Run: headless pygame with SDL's dummy video driver; simulated clock (each Clock.tick advances the game by its frame time, no real sleeping); random seed 0; keys injected as events and as key.get_pressed() state; no mouse input.
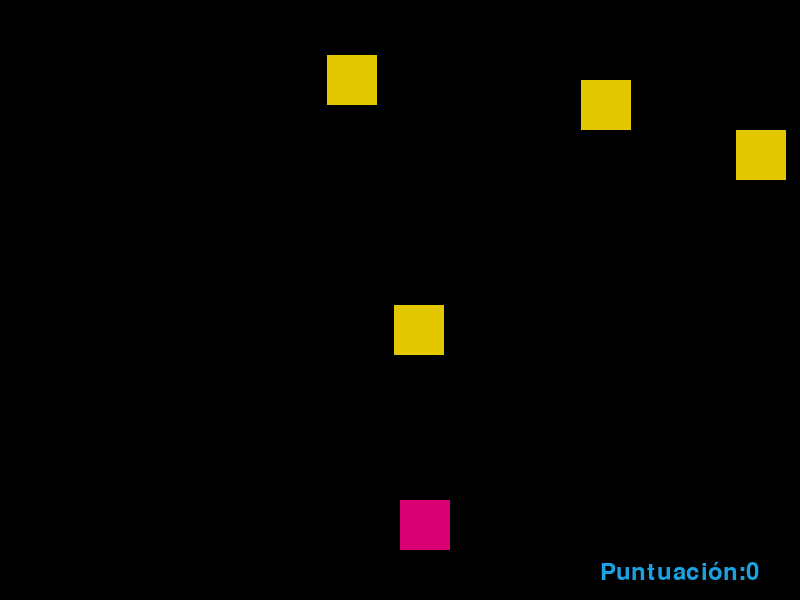
Frame 1 of 4 · flips 1–60 · no input
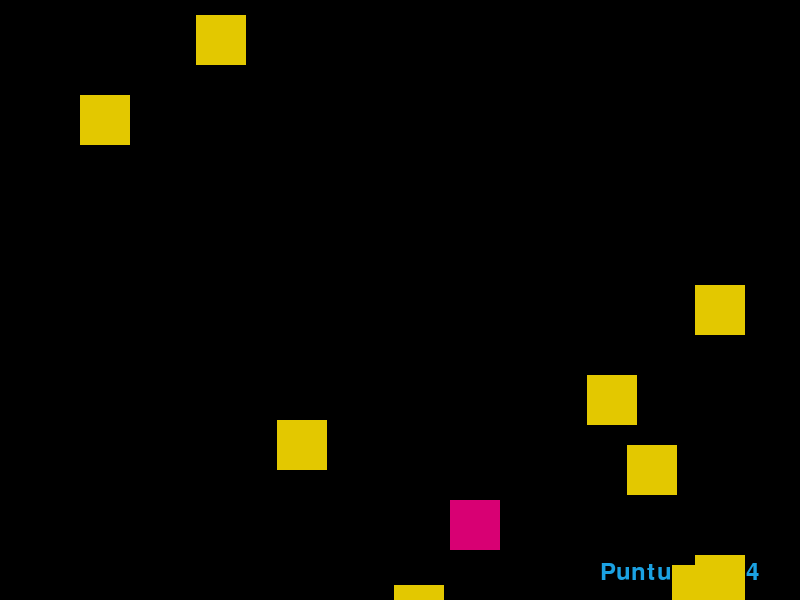
Frame 2 of 4 · flips 61–180 · tapped SPACE, RETURN · held RIGHT (→), D
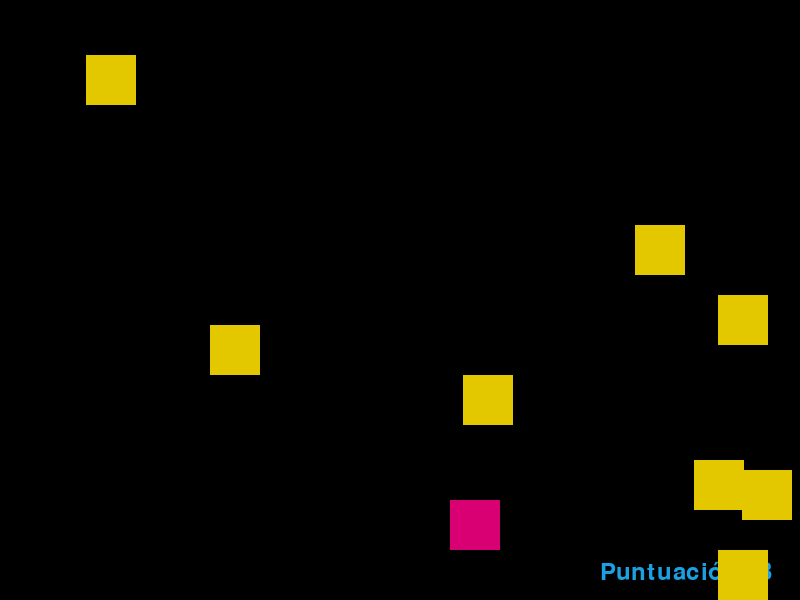
Frame 3 of 4 · flips 181–300 · held DOWN (↓), S
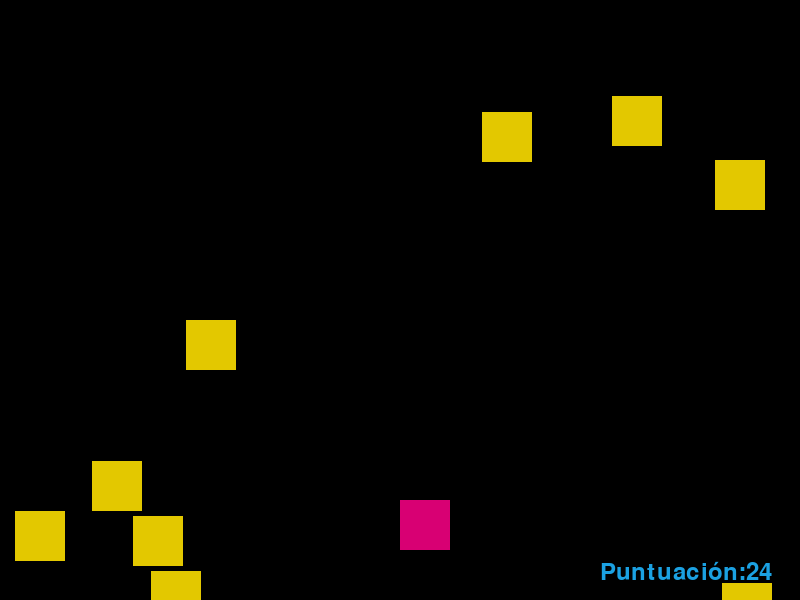
Frame 4 of 4 · flips 301–420 · held LEFT (←), A, UP (↑), W

The pygame program that drew these frames:

# Código de un juego en el que una figura debe esquivar a otras figuras que caen de la parte superior de la pantalla
# Se va incrementando de nivel a medida de los cuadros caen con una velocidad mayor
# Usando un tutorial en youtube 

import sys
import random
import pygame
#pygame = crea un ciclo que no se cierra hasta que el juego se marca como game over 

pygame.init()

#inicializamos las variables para e tamaño de la pantalla con el juego 
#asi es mas facil cambiar el tamaño de la altura y el ancho

altura=600
ancho=800

#inicializar variables para hacer que el codigo sea entendible

pos_tam=50
pos_fig=[ancho/2,altura-2*pos_tam]

#cuadrados enemigos 
rect_arriba_tam=50
rect_arriba_pos=[random.randint(0,ancho-rect_arriba_tam),0] #cero es desde arriba, no se va ver hasta que empiece, y random para que sea desde cualquier lugar
velocidad=10
lista_enemies=[rect_arriba_pos]

azul=(27,161,226)
negro=(0,0,0)
amarillo=(227,200,0)
magenta=(216,0,115) #tupla

pantalla=pygame.display.set_mode((ancho,altura))#tamaño en pixeles

#condiciones para ganar
game_over=False
fuente = pygame.font.SysFont("monospace", 35)
puntuacion=0

#frames per second rate = que tan rapido se mueve el juego
tiempo=pygame.time.Clock()

#funcion para ajustar la velocidad del juego de forma progresiva
def nivel_juego(puntuacion, velocidad):
	if puntuacion < 20:
		velocidad= 5
	elif puntuacion < 40:
		velocidad= 8
	elif puntuacion < 60:
		velocidad= 12
	else:
		velocidad= 15
	return velocidad
	# SPEED = score/5 + 1

#funcion para que caigan mas de un cuadro al mismo tiempo
def drop_cuadros(lista_enemies):
    #queremos que max haya 10 cuadros enemigos en el juego
    cuadros_lento=random.random()
    if len(lista_enemies)<10 and cuadros_lento<0.1:
        pos_x= random.randint(0,ancho-rect_arriba_tam)
        pos_y=0
        lista_enemies.append([pos_x, pos_y])

#funcion para dibujar todos los enemigos cuadros que van aparecer
def dibujar_enemigos(lista_enemies):
    for rect_arriba_pos in lista_enemies:
        pygame.draw.rect(pantalla, amarillo, (rect_arriba_pos[0], rect_arriba_pos[1], rect_arriba_tam, rect_arriba_tam))

#funcion para que los cuadros se muevan hacia abajo 
def mov_cuadros(lista_enemies, puntuacion):
    for idx, rect_arriba_pos in enumerate(lista_enemies):
        if rect_arriba_pos[1] >= 0 and rect_arriba_pos[1] < altura:
            rect_arriba_pos[1] += velocidad
        else:
            #se COMENTA porque esta en la funcion drop_cuadrps
            #rect_arriba_pos[0] = random.randint(0, ancho-rect_arriba_tam)
            #rect_arriba_pos[1] = 0

            #para quitar el cuadro de la lista si esta fuera de la pantalla
            lista_enemies.pop(idx)
            puntuacion+=1
    return puntuacion

#funcion para ver cuando choquen los cuadros y pierdes
def choques_cuadros(pos_fig, rect_arriba_pos):
    player_x=pos_fig[0]
    player_y=pos_fig[1]

    enemy_x=rect_arriba_pos[0]
    enemy_y=rect_arriba_pos[1]

    if((player_x >= enemy_x and player_x < (enemy_x+rect_arriba_tam))or(enemy_x >= player_x and enemy_x < (player_x+pos_tam))):
        if((player_y >= enemy_y and player_y < (enemy_y+rect_arriba_tam))or(enemy_y >= player_y and enemy_y < (player_y+pos_tam))):
            return True
    return False

#funcion para checar cuando el cuadrado choque con algunos de los 10 cuadros enemigos
def checar_choques(lista_enemies, pos_fig):
    for rect_arriba_pos in lista_enemies:
        if choques_cuadros(pos_fig, rect_arriba_pos):
            return True
    return False

#JUEGO
while not game_over:
    for event in pygame.event.get():
        #event no es una variable, es parte de la biblioteca
        if (event.type == pygame.QUIT):
            #sentencias reservadas
            sys.exit()
        if (event.type == pygame.KEYDOWN):
            #para escribir menos y hacer mas bonito
            x=pos_fig[0]
            y=pos_fig[1]
            if (event.key == pygame.K_LEFT):
                x-=pos_tam
            elif (event.key == pygame.K_RIGHT):
                x+=pos_tam
            pos_fig=[x,y]

    pantalla.fill((negro))

    #cambia la posicion de la que salen los cuadros que debemos esquivar
    #REMOVED funcion mov_ cuadros = if rect_arriba_pos[1]>=0 and rect_arriba_pos[1]<altura:
    #    rect_arriba_pos[1]+=velocidad
    #else:
    #    rect_arriba_pos[0]=random.randint(0, ancho-rect_arriba_tam)
    #    rect_arriba_pos[1]=0
    
    #REMOVED funcion checar_choques = if choques_cuadros(pos_fig, rect_arriba_pos):
    #    game_over=True
    #    break

    #llamadas a todas las funciones que se hicieron
    drop_cuadros(lista_enemies)
    puntuacion = mov_cuadros(lista_enemies, puntuacion)
    velocidad = nivel_juego(puntuacion, velocidad)

    #letras que dicen puntuacion y diseño
    texto ="Puntuación:" + str(puntuacion)
    label= fuente.render(texto, 1, azul)
    pantalla.blit(label, (ancho-200, altura-40))

    #para revisar si se sigue en el juego
    if checar_choques(lista_enemies, pos_fig):
        game_over=True
        break
    dibujar_enemigos(lista_enemies)

    #hacer las formas que existen en el juego fuera de las condiciones para ganar pero dentro del juego
    pygame.draw.rect(pantalla, magenta, (pos_fig[0], pos_fig[1], pos_tam, pos_tam))
                    #1) donde? en la pantalla
                    #2) color = rgb color code
                    #3) dimensiones = 2 en la pantalla, 2 del cuadrado
    #REMOVED (funcion dibujar) pygame.draw.rect(pantalla, amarillo, (rect_arriba_pos[0], rect_arriba_pos[1], rect_arriba_tam, rect_arriba_tam))

    tiempo.tick(30)
    pygame.display.update() #actualiza las pantallas con las modificaciones que hemos hecho
